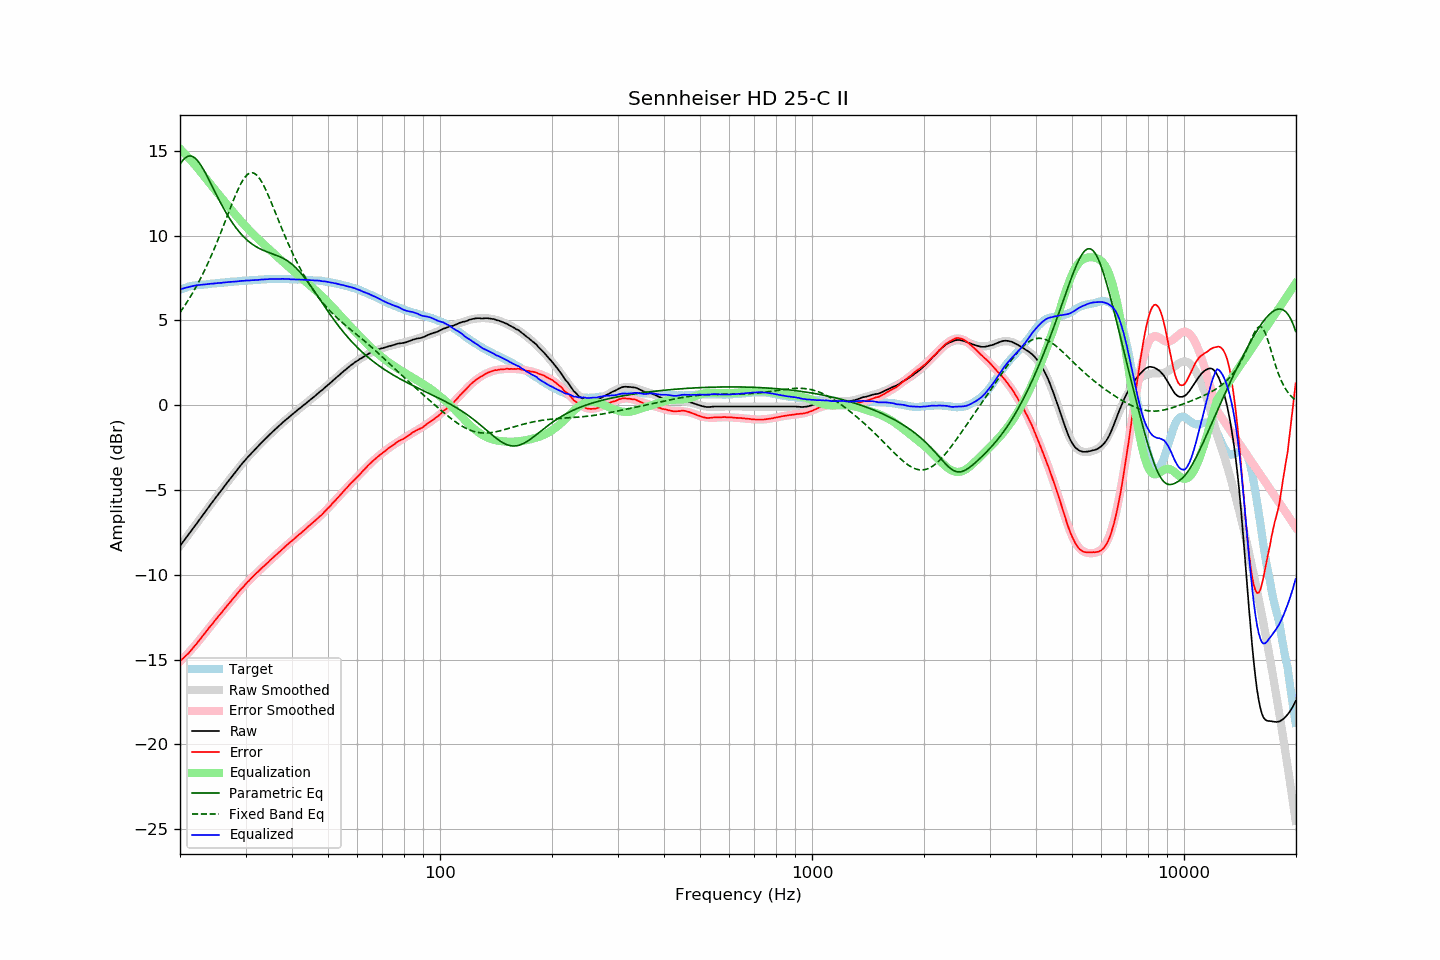

The data file committed next to this chart (first rows):
frequency, raw, error, smoothed, error_smoothed, equalization, parametric_eq, fixed_band_eq, equalized_raw, equalized_smoothed, target
20.00, -8.30, -15.10, -8.30, -15.12, 15.12, 14.20, 5.47, 6.83, 6.83, 6.80
20.20, -8.17, -15.01, -8.17, -15.03, 15.03, 14.35, 5.60, 6.86, 6.86, 6.84
20.40, -8.04, -14.93, -8.04, -14.93, 14.93, 14.47, 5.74, 6.88, 6.89, 6.88
20.61, -7.92, -14.83, -7.92, -14.83, 14.83, 14.57, 5.88, 6.91, 6.91, 6.91
20.81, -7.79, -14.74, -7.79, -14.73, 14.73, 14.64, 6.03, 6.94, 6.94, 6.95
21.02, -7.67, -14.66, -7.66, -14.63, 14.63, 14.68, 6.17, 6.96, 6.97, 6.99
21.23, -7.54, -14.55, -7.53, -14.52, 14.52, 14.70, 6.33, 6.99, 6.99, 7.01
21.44, -7.40, -14.43, -7.41, -14.42, 14.42, 14.69, 6.48, 7.01, 7.01, 7.03
21.66, -7.28, -14.33, -7.28, -14.31, 14.31, 14.66, 6.65, 7.03, 7.03, 7.05
21.87, -7.14, -14.20, -7.15, -14.20, 14.20, 14.60, 6.81, 7.06, 7.05, 7.06
22.09, -7.02, -14.10, -7.02, -14.09, 14.09, 14.52, 6.98, 7.06, 7.07, 7.08
22.31, -6.89, -13.98, -6.89, -13.98, 13.98, 14.41, 7.15, 7.08, 7.08, 7.09
22.54, -6.77, -13.86, -6.76, -13.86, 13.86, 14.29, 7.33, 7.09, 7.10, 7.10
22.76, -6.64, -13.74, -6.63, -13.74, 13.74, 14.15, 7.52, 7.10, 7.11, 7.11
22.99, -6.51, -13.61, -6.50, -13.62, 13.62, 14.00, 7.70, 7.11, 7.11, 7.10
23.22, -6.38, -13.49, -6.37, -13.50, 13.50, 13.84, 7.90, 7.12, 7.12, 7.11
23.45, -6.25, -13.37, -6.25, -13.38, 13.38, 13.66, 8.10, 7.13, 7.13, 7.12
23.69, -6.12, -13.25, -6.12, -13.26, 13.26, 13.48, 8.30, 7.14, 7.14, 7.13
23.92, -5.98, -13.13, -5.99, -13.14, 13.14, 13.30, 8.51, 7.15, 7.15, 7.14
24.16, -5.86, -13.02, -5.86, -13.02, 13.02, 13.11, 8.72, 7.16, 7.16, 7.16
24.40, -5.73, -12.91, -5.73, -12.90, 12.90, 12.92, 8.94, 7.17, 7.17, 7.18
24.65, -5.61, -12.79, -5.61, -12.78, 12.78, 12.73, 9.16, 7.18, 7.18, 7.18
24.89, -5.47, -12.66, -5.48, -12.67, 12.67, 12.54, 9.38, 7.19, 7.19, 7.19
25.14, -5.35, -12.55, -5.35, -12.55, 12.55, 12.35, 9.61, 7.20, 7.20, 7.20
25.39, -5.22, -12.43, -5.23, -12.44, 12.44, 12.16, 9.85, 7.21, 7.21, 7.21
25.65, -5.11, -12.33, -5.10, -12.32, 12.32, 11.98, 10.09, 7.21, 7.22, 7.22
25.91, -4.99, -12.21, -4.98, -12.21, 12.21, 11.80, 10.33, 7.22, 7.23, 7.22
26.16, -4.85, -12.09, -4.85, -12.09, 12.09, 11.63, 10.57, 7.24, 7.24, 7.23
26.43, -4.73, -11.97, -4.73, -11.97, 11.97, 11.46, 10.82, 7.25, 7.25, 7.24
26.69, -4.61, -11.86, -4.61, -11.86, 11.86, 11.30, 11.06, 7.25, 7.25, 7.25
26.96, -4.48, -11.75, -4.48, -11.74, 11.74, 11.14, 11.31, 7.27, 7.26, 7.27
27.23, -4.36, -11.63, -4.36, -11.63, 11.63, 10.99, 11.56, 7.27, 7.27, 7.28
27.50, -4.24, -11.52, -4.24, -11.52, 11.52, 10.84, 11.80, 7.28, 7.28, 7.29
27.77, -4.11, -11.40, -4.11, -11.40, 11.40, 10.70, 12.04, 7.29, 7.29, 7.28
28.05, -4.00, -11.30, -3.99, -11.29, 11.29, 10.57, 12.27, 7.29, 7.30, 7.30
28.33, -3.88, -11.18, -3.87, -11.18, 11.18, 10.44, 12.49, 7.30, 7.30, 7.30
28.62, -3.76, -11.07, -3.75, -11.07, 11.07, 10.32, 12.71, 7.31, 7.31, 7.31
28.90, -3.64, -10.95, -3.64, -10.96, 10.96, 10.21, 12.91, 7.32, 7.32, 7.32
29.19, -3.52, -10.83, -3.52, -10.85, 10.85, 10.10, 13.09, 7.33, 7.33, 7.32
29.48, -3.41, -10.75, -3.41, -10.74, 10.74, 9.99, 13.25, 7.34, 7.33, 7.34
29.78, -3.30, -10.64, -3.30, -10.64, 10.64, 9.90, 13.40, 7.34, 7.34, 7.34
30.08, -3.18, -10.53, -3.19, -10.53, 10.53, 9.81, 13.51, 7.36, 7.35, 7.35
30.38, -3.08, -10.43, -3.08, -10.43, 10.43, 9.72, 13.61, 7.36, 7.35, 7.35
30.68, -2.98, -10.34, -2.97, -10.33, 10.33, 9.64, 13.67, 7.36, 7.36, 7.37
30.99, -2.87, -10.23, -2.87, -10.24, 10.24, 9.56, 13.71, 7.37, 7.37, 7.36
31.30, -2.77, -10.14, -2.77, -10.14, 10.14, 9.49, 13.71, 7.37, 7.37, 7.37
31.61, -2.67, -10.04, -2.67, -10.05, 10.05, 9.43, 13.68, 7.38, 7.38, 7.38
31.93, -2.57, -9.95, -2.57, -9.95, 9.95, 9.37, 13.63, 7.39, 7.39, 7.39
32.24, -2.47, -9.86, -2.47, -9.86, 9.86, 9.31, 13.54, 7.39, 7.39, 7.38
32.57, -2.38, -9.78, -2.37, -9.77, 9.77, 9.26, 13.43, 7.39, 7.40, 7.40
32.89, -2.28, -9.68, -2.27, -9.68, 9.68, 9.21, 13.30, 7.41, 7.41, 7.41
33.22, -2.18, -9.59, -2.18, -9.59, 9.59, 9.17, 13.14, 7.42, 7.41, 7.41
33.55, -2.09, -9.51, -2.08, -9.50, 9.50, 9.13, 12.97, 7.42, 7.42, 7.42
33.89, -1.99, -9.41, -1.99, -9.41, 9.41, 9.09, 12.78, 7.43, 7.43, 7.43
34.23, -1.90, -9.33, -1.90, -9.33, 9.33, 9.05, 12.57, 7.43, 7.43, 7.43
34.57, -1.81, -9.25, -1.80, -9.24, 9.24, 9.02, 12.36, 7.43, 7.44, 7.44
34.92, -1.71, -9.14, -1.71, -9.15, 9.15, 8.98, 12.14, 7.45, 7.44, 7.44
35.27, -1.62, -9.06, -1.62, -9.07, 9.07, 8.95, 11.91, 7.45, 7.45, 7.44
35.62, -1.53, -8.98, -1.53, -8.98, 8.98, 8.91, 11.68, 7.45, 7.45, 7.45
35.97, -1.45, -8.89, -1.44, -8.89, 8.89, 8.88, 11.44, 7.45, 7.45, 7.45
... 635 more rows
